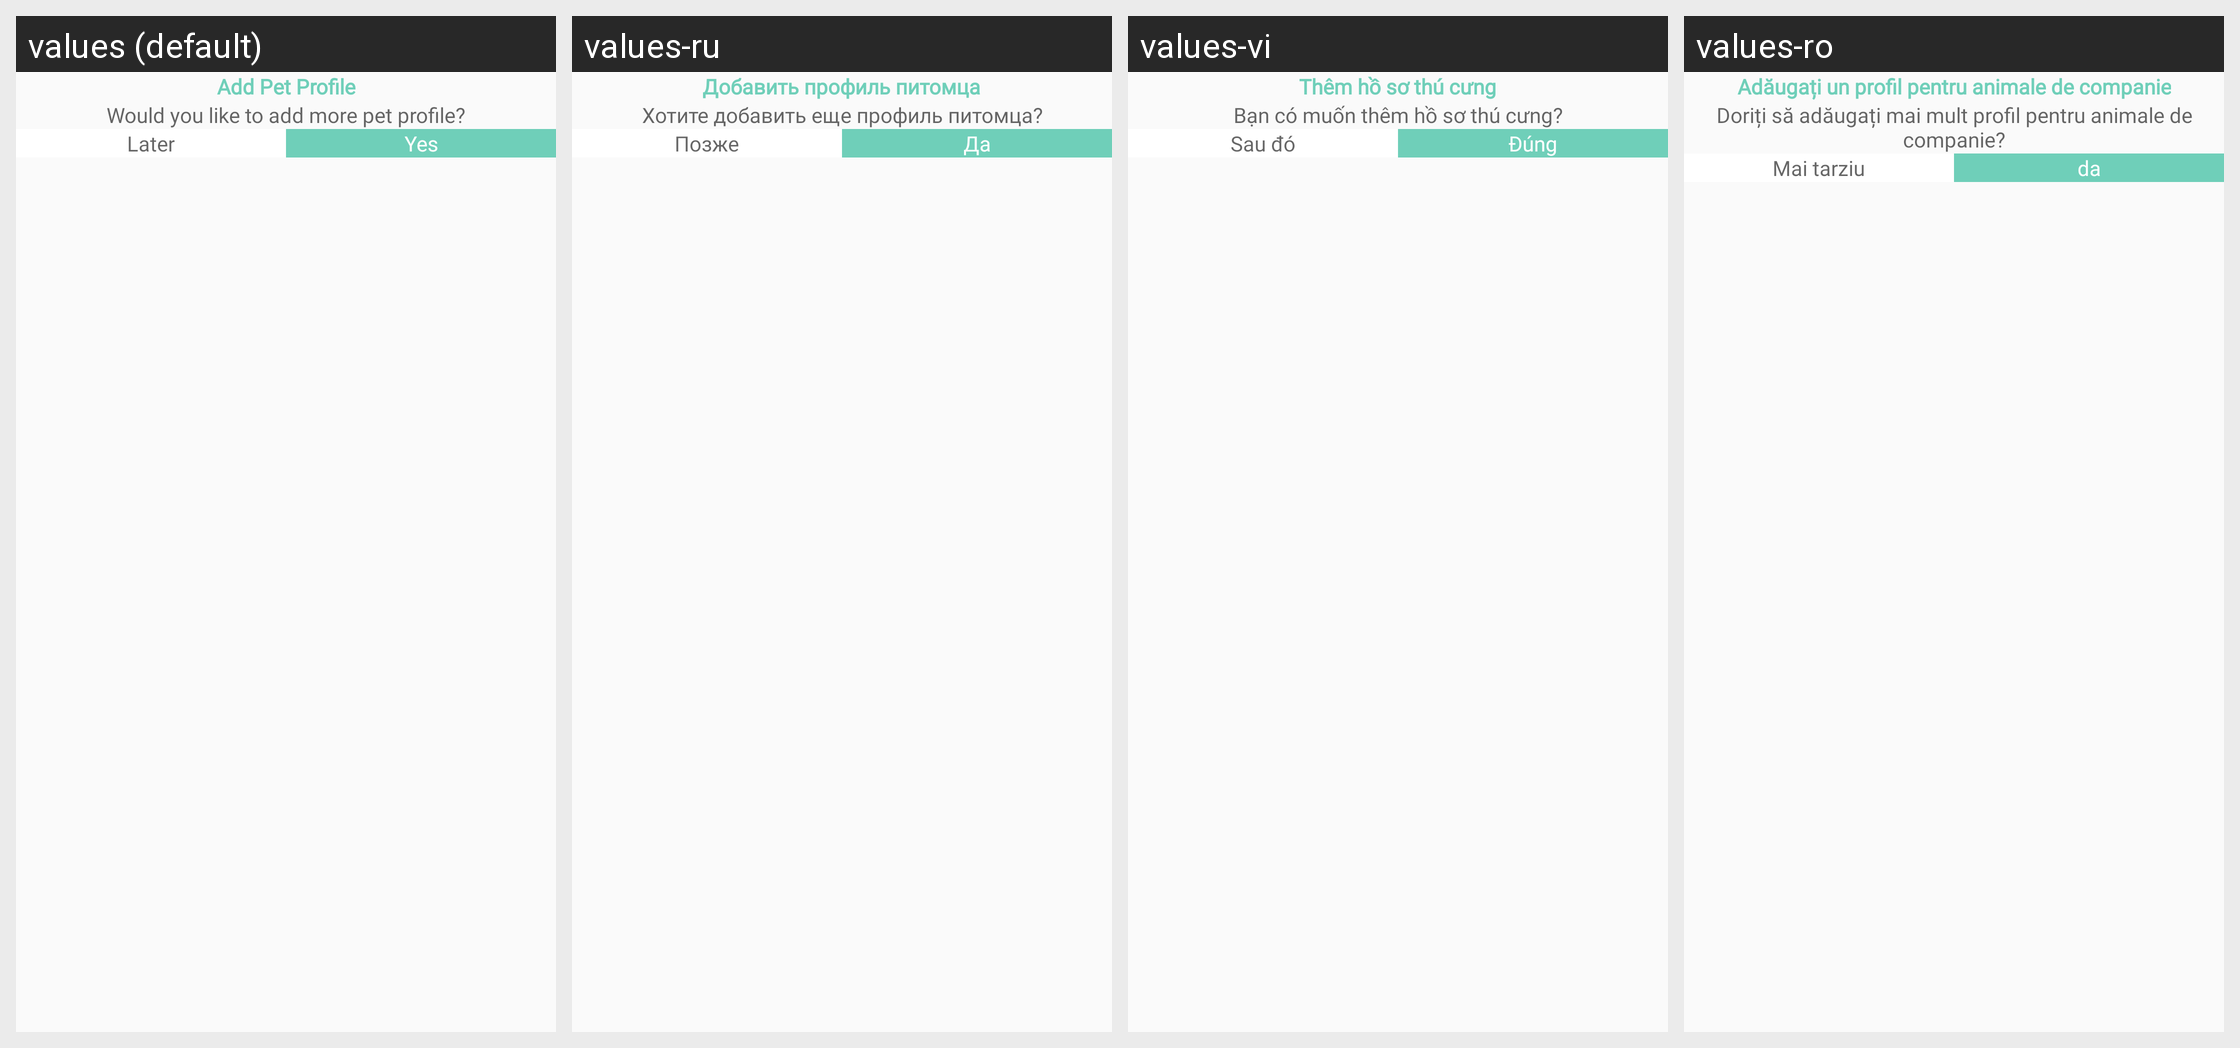

The Android screen above is rendered under several locales of the same app. Produce the string resources it draws, with the default and per-locale values.
Android screen res/layout/add_profile.xml rendered under 4 locales, left to right: values (default), values-ru, values-vi, values-ro. Device: Nexus 5 (rendered at 1080×1920; each locale shown at half size, 540×960, under a caption strip naming it); theme Theme.CallisDairy.
Other locales in the repository, not shown: values-bn, values-de, values-enm, values-es, values-fr, values-hi, values-in, values-it, values-kn, values-nl, values-phi, values-pl, values-pt, values-ta, values-tr, values-zh.
Strings drawn on this screen, with the default value and each locale's value (text and hints the layout hard-codes, and strings that could not be matched under every locale, appear in the picture but are not listed):

add_pet_profile
  values: Add Pet Profile
  values-ru: Добавить профиль питомца
  values-vi: Thêm hồ sơ thú cưng
  values-ro: Adăugați un profil pentru animale de companie

add_more_pet_profile
  values: Would you like to add more pet profile?
  values-ru: Хотите добавить еще профиль питомца?
  values-vi: Bạn có muốn thêm hồ sơ thú cưng?
  values-ro: Doriți să adăugați mai mult profil pentru animale de companie?

later
  values: Later
  values-ru: Позже
  values-vi: Sau đó
  values-ro: Mai tarziu

yes
  values: Yes
  values-ru: Да
  values-vi: Đúng
  values-ro: da
